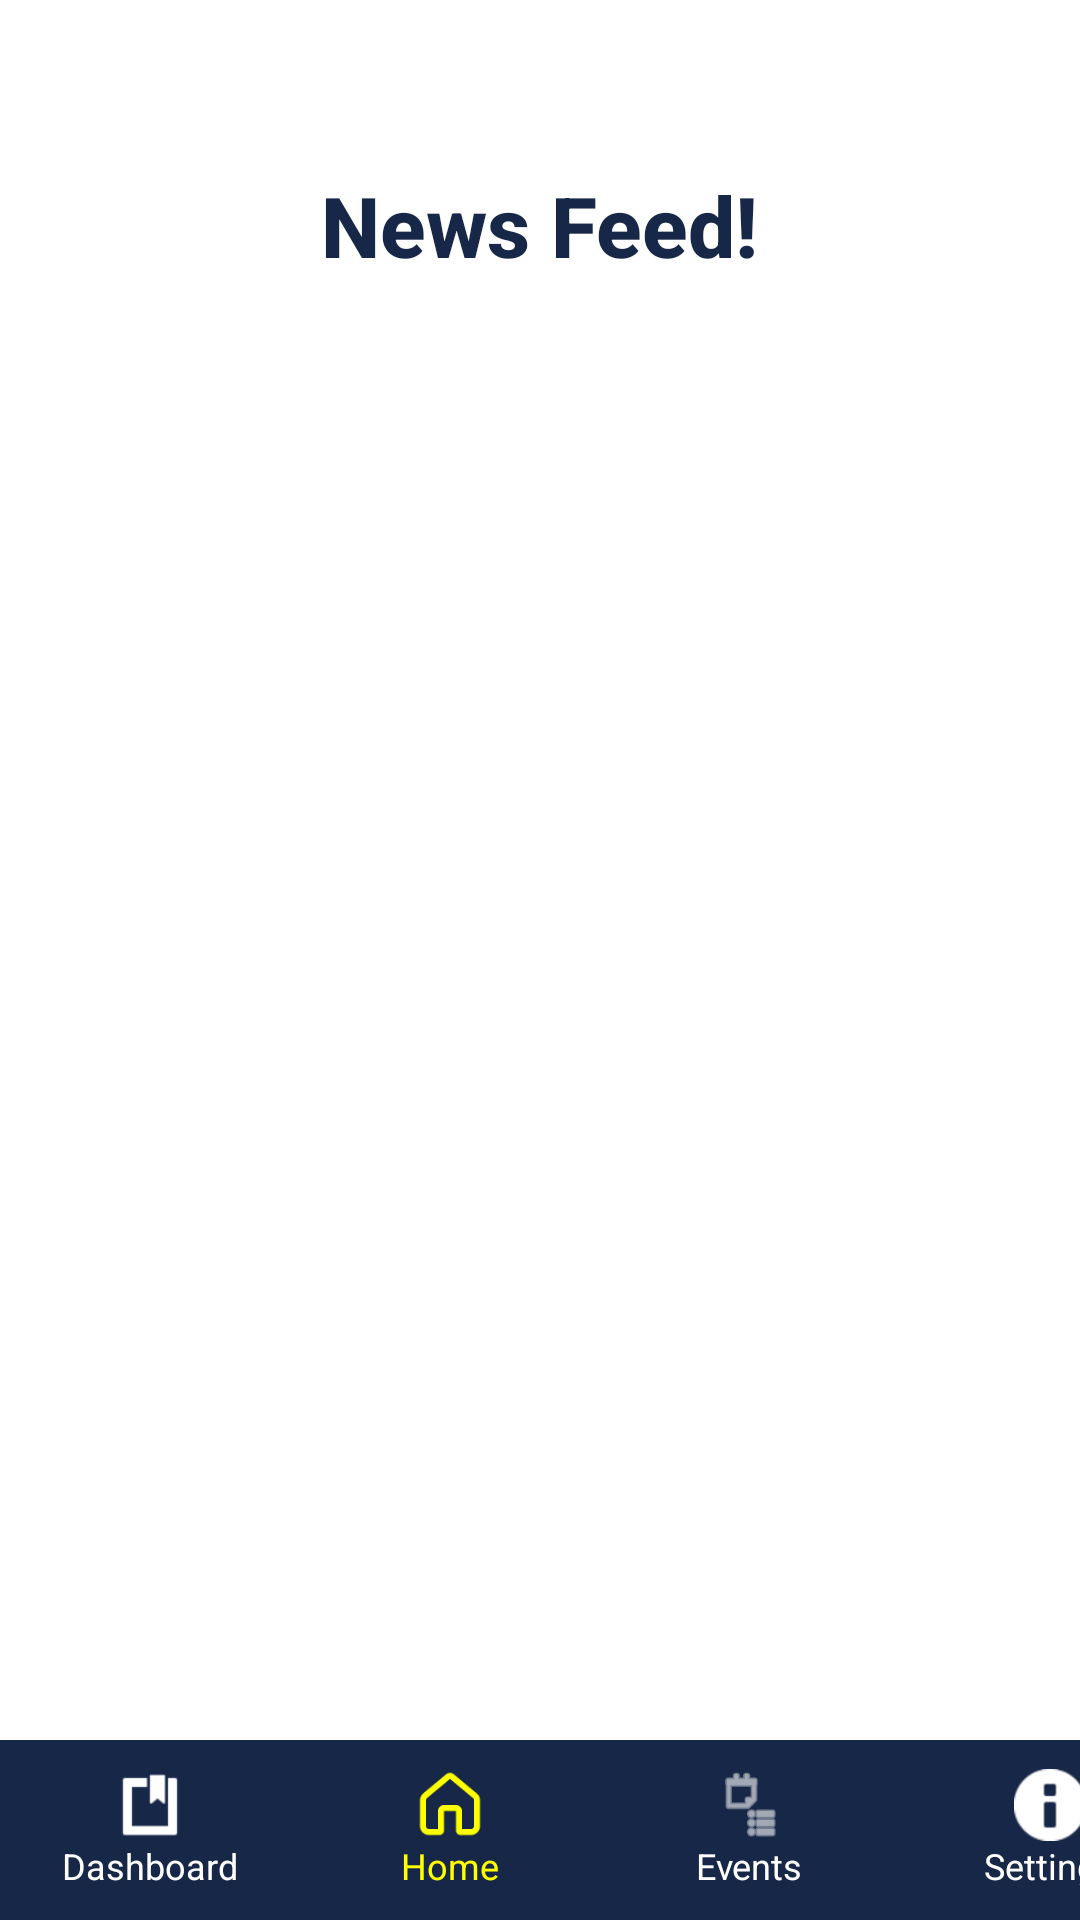

Layout XML and referenced resources for this Android screen:
<!-- AndroidManifest.xml: application theme Theme.EduNotifyProj -->
<!-- res/layout/activity_parent_home.xml -->
<?xml version="1.0" encoding="utf-8"?>
<LinearLayout xmlns:android="http://schemas.android.com/apk/res/android"
    xmlns:tools="http://schemas.android.com/tools"
    android:layout_width="match_parent"
    android:layout_height="match_parent"
    android:orientation="vertical"
    android:background="#FFFFFF"
    tools:context=".ParentDirectory.ParentHomeActivity">

    
    <androidx.core.widget.NestedScrollView
        android:id="@+id/mainScrollView"
        android:layout_width="match_parent"
        android:layout_height="0dp"
        android:layout_weight="1"
        android:fillViewport="true">

        <LinearLayout
            android:layout_width="match_parent"
            android:layout_height="wrap_content"
            android:orientation="vertical">

            
            <FrameLayout
                android:layout_width="match_parent"
                android:layout_height="150dp">

                <ImageView
                    android:layout_width="match_parent"
                    android:layout_height="match_parent"
                    android:src="@drawable/background_event"
                    android:scaleType="fitXY" />

                <TextView
                    android:layout_gravity="center"
                    android:layout_width="wrap_content"
                    android:layout_height="wrap_content"
                    android:textColor="#172747"
                    android:textSize="28sp"
                    android:text="News Feed!"
                    android:textStyle="bold"
                    android:fontFamily="sans-serif-medium" />
            </FrameLayout>

            
            <androidx.recyclerview.widget.RecyclerView
                android:id="@+id/recyclerPosts"
                android:layout_width="match_parent"
                android:layout_height="wrap_content"
                android:nestedScrollingEnabled="false"
                android:clipToPadding="false"
                android:paddingTop="8dp"
                android:paddingBottom="8dp"
                android:scrollbars="vertical" />

        </LinearLayout>
    </androidx.core.widget.NestedScrollView>

    
    <HorizontalScrollView
        android:layout_width="match_parent"
        android:layout_height="60dp"
        android:background="#172747"
        android:scrollbars="none"
        android:fillViewport="true">

        <LinearLayout
            android:layout_width="wrap_content"
            android:layout_height="match_parent"
            android:orientation="horizontal"
            android:gravity="center_vertical">

            
            
            <LinearLayout
                android:id="@+id/navDashboard"
                android:layout_width="100dp"
                android:layout_height="match_parent"
                android:orientation="vertical"
                android:gravity="center"
                android:clickable="true"
                android:focusable="true"
                android:background="?attr/selectableItemBackground"
                android:padding="4dp">

                <ImageView
                    android:layout_width="24dp"
                    android:layout_height="24dp"
                    android:src="@android:drawable/ic_input_get"
                    android:tint="#FFFFFF"/>

                <TextView
                    android:layout_width="wrap_content"
                    android:layout_height="wrap_content"
                    android:text="Dashboard"
                    android:textColor="#FFFFFF"
                    android:textSize="12sp" />
            </LinearLayout>

            
            <LinearLayout
                android:id="@+id/navHome"
                android:layout_width="100dp"
                android:layout_height="match_parent"
                android:orientation="vertical"
                android:gravity="center"
                android:clickable="true"
                android:focusable="true"
                android:background="?attr/selectableItemBackground"
                android:padding="4dp">

                <ImageView
                    android:layout_width="24dp"
                    android:layout_height="24dp"
                    android:src="@drawable/icon_home"
                    android:tint="#FFFF00"/>

                <TextView
                    android:layout_width="wrap_content"
                    android:layout_height="wrap_content"
                    android:text="Home"
                    android:textColor="#FFFF00"
                    android:textSize="12sp" />
            </LinearLayout>

            
            <LinearLayout
                android:id="@+id/navEvents"
                android:layout_width="100dp"
                android:layout_height="match_parent"
                android:orientation="vertical"
                android:gravity="center"
                android:clickable="true"
                android:focusable="true"
                android:background="?attr/selectableItemBackground"
                android:padding="4dp">

                <ImageView
                    android:layout_width="24dp"
                    android:layout_height="24dp"
                    android:src="@android:drawable/ic_menu_agenda"
                    android:tint="#FFFFFF"/>

                <TextView
                    android:layout_width="wrap_content"
                    android:layout_height="wrap_content"
                    android:text="Events"
                    android:textColor="#FFFFFF"
                    android:textSize="12sp" />
            </LinearLayout>

            
            <LinearLayout
                android:id="@+id/navSettings"
                android:layout_width="100dp"
                android:layout_height="match_parent"
                android:orientation="vertical"
                android:gravity="center"
                android:clickable="true"
                android:focusable="true"
                android:background="?attr/selectableItemBackground"
                android:padding="4dp">

                <ImageView
                    android:layout_width="24dp"
                    android:layout_height="24dp"
                    android:src="@android:drawable/ic_dialog_info"
                    android:tint="#FFFFFF"/>

                <TextView
                    android:layout_width="wrap_content"
                    android:layout_height="wrap_content"
                    android:text="Settings"
                    android:textColor="#FFFFFF"
                    android:textSize="12sp" />
            </LinearLayout>

            
        </LinearLayout>
    </HorizontalScrollView>

</LinearLayout>
<!-- resources referenced by this layout -->
<resources>
  <!-- drawable icon_home: png bitmap (drawable, 952 bytes) -->
  <style name="Theme.EduNotifyProj" parent="Base.Theme.EduNotifyProj" />
  <style name="Base.Theme.EduNotifyProj" parent="Theme.Material3.DayNight.NoActionBar">
          
          
      </style>
</resources>
